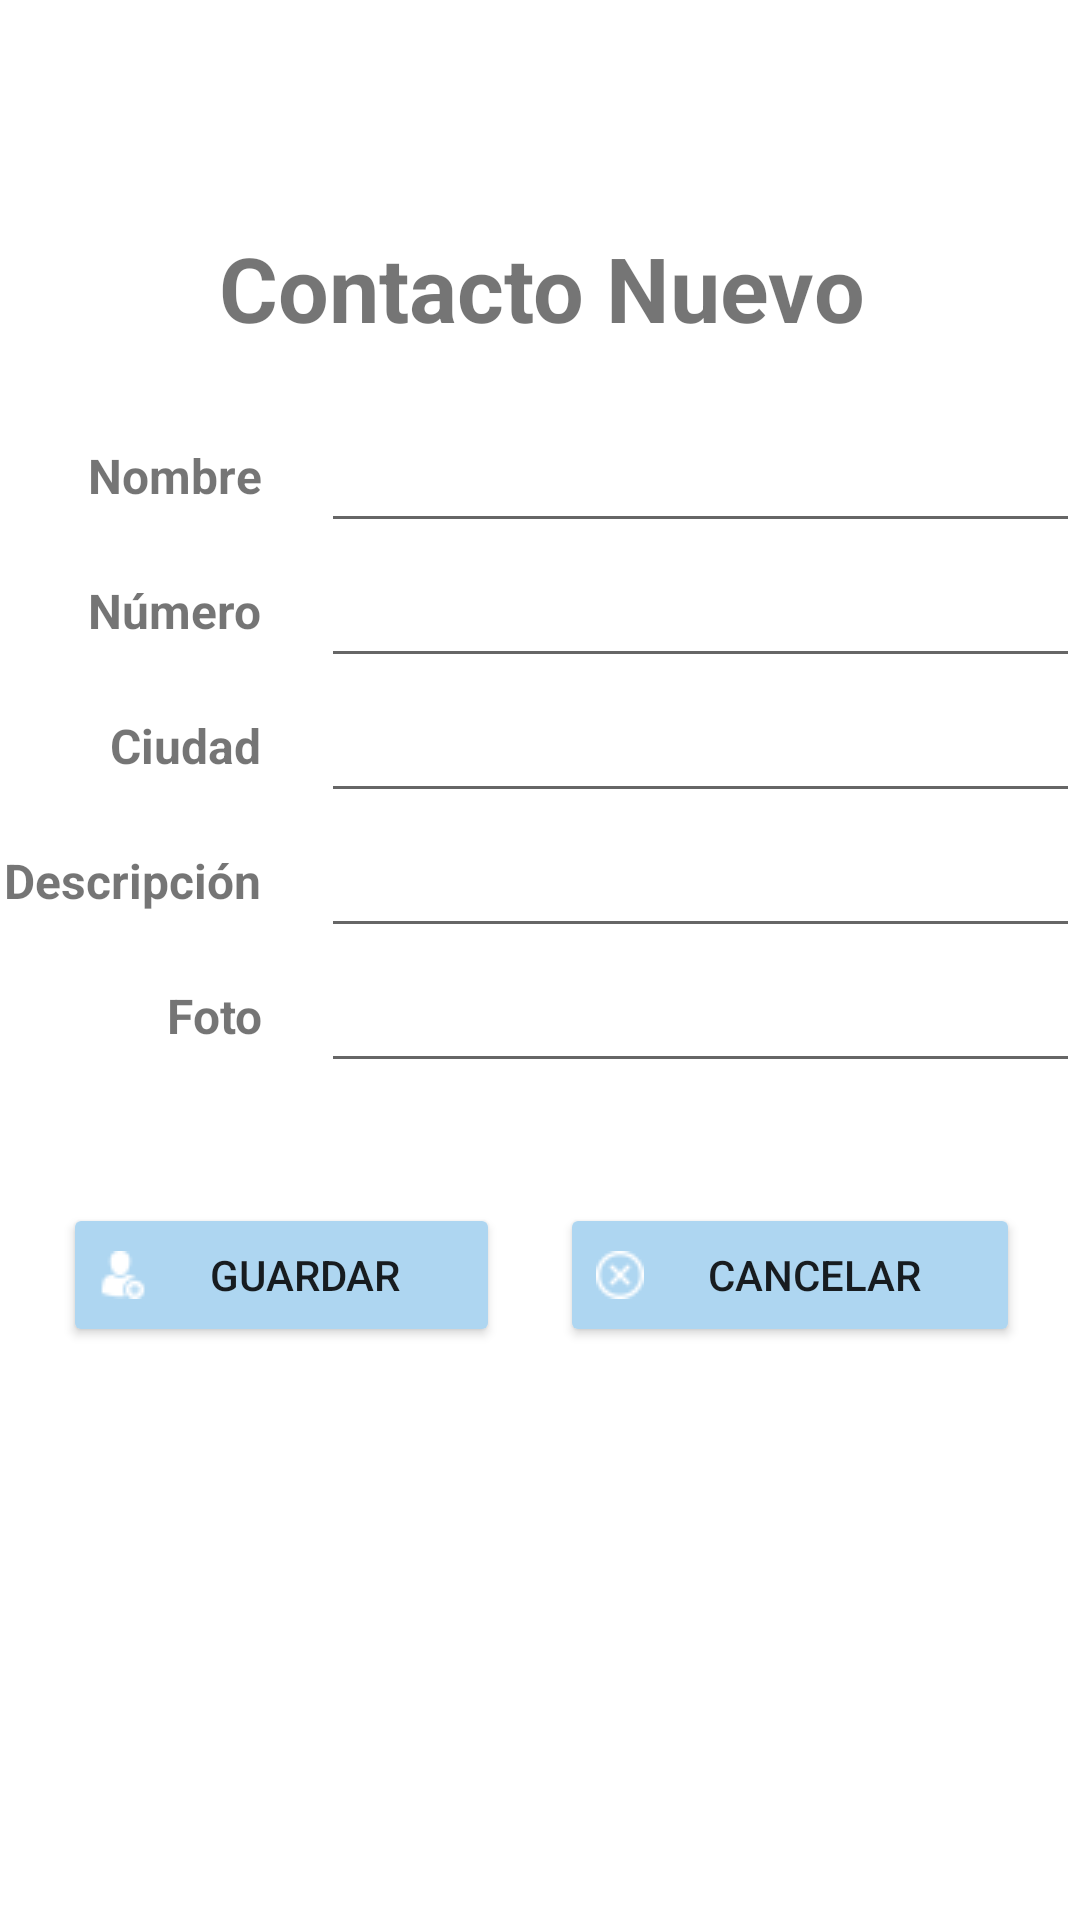

Produce the Android XML layout that renders to this screen, including the resource entries it uses.
<!-- AndroidManifest.xml: application theme Theme.App_Contact_Mario -->
<!-- res/layout/activity_save_contact.xml -->
<?xml version="1.0" encoding="utf-8"?>
<androidx.constraintlayout.widget.ConstraintLayout xmlns:android="http://schemas.android.com/apk/res/android"
    xmlns:app="http://schemas.android.com/apk/res-auto"
    xmlns:tools="http://schemas.android.com/tools"
    android:layout_width="match_parent"
    android:layout_height="match_parent"
    tools:context=".SaveContact">

    <LinearLayout
        android:layout_width="409dp"
        android:layout_height="729dp"
        android:orientation="vertical"
        app:layout_constraintBottom_toBottomOf="parent"
        app:layout_constraintEnd_toEndOf="parent"
        app:layout_constraintStart_toStartOf="parent"
        app:layout_constraintTop_toTopOf="parent"
        android:padding="25dp">

        <LinearLayout
            android:layout_width="match_parent"
            android:layout_height="50dp"
            android:orientation="horizontal"
            android:layout_marginBottom="15dp"
            android:layout_marginTop="90dp">

            <TextView
                android:id="@+id/textView2"
                android:layout_width="0dp"
                android:layout_height="50dp"
                android:layout_weight="1"
                android:gravity="center"
                android:text="@string/contacto_nuevo"
                android:textSize="30sp"
                android:textStyle="bold" />

        </LinearLayout>

        <LinearLayout
            android:layout_width="match_parent"
            android:layout_height="225dp"
            android:orientation="horizontal"
            android:layout_marginBottom="20dp">

            <LinearLayout
                android:layout_width="106dp"
                android:layout_height="match_parent"
                android:orientation="vertical"
                android:gravity="start">

                <TextView
                    android:id="@+id/txtName"
                    android:layout_width="match_parent"
                    android:layout_height="wrap_content"
                    android:layout_weight="1"
                    android:text="@string/nombre"
                    android:layout_marginEnd="20dp"
                    android:gravity="end|center"
                    android:textSize="16sp"
                    android:textStyle="bold" />

                <TextView
                    android:id="@+id/txtNumber"
                    android:layout_width="match_parent"
                    android:layout_height="wrap_content"
                    android:layout_weight="1"
                    android:text="@string/numero"
                    android:layout_marginEnd="20dp"
                    android:gravity="end|center"
                    android:textSize="16sp"
                    android:textStyle="bold" />

                <TextView
                    android:id="@+id/txtCity"
                    android:layout_width="match_parent"
                    android:layout_height="wrap_content"
                    android:layout_weight="1"
                    android:text="@string/ciudad"
                    android:layout_marginEnd="20dp"
                    android:gravity="end|center"
                    android:textSize="16sp"
                    android:textStyle="bold" />

                <TextView
                    android:id="@+id/txtDescription"
                    android:layout_width="match_parent"
                    android:layout_height="wrap_content"
                    android:layout_weight="1"
                    android:text="@string/descripcion"
                    android:layout_marginEnd="20dp"
                    android:gravity="end|center"
                    android:textSize="16sp"
                    android:textStyle="bold" />

                <TextView
                    android:id="@+id/txtPhoto"
                    android:layout_width="match_parent"
                    android:layout_height="wrap_content"
                    android:layout_weight="1"
                    android:text="@string/foto"
                    android:layout_marginEnd="20dp"
                    android:gravity="end|center"
                    android:textSize="16sp"
                    android:textStyle="bold" />

            </LinearLayout>

            <LinearLayout
                android:layout_width="match_parent"
                android:layout_height="match_parent"
                android:orientation="vertical">

                <EditText
                    android:id="@+id/editName"
                    android:layout_width="match_parent"
                    android:layout_height="wrap_content"
                    android:layout_weight="1"
                    android:ems="10"
                    android:inputType="textPersonName"
                    android:text=""
                    android:textSize="16sp"/>

                <EditText
                    android:id="@+id/editNumber"
                    android:layout_width="match_parent"
                    android:layout_height="wrap_content"
                    android:layout_weight="1"
                    android:ems="10"
                    android:inputType="textPersonName"
                    android:text=""
                    android:textSize="16sp"/>

                <EditText
                    android:id="@+id/editCity"
                    android:layout_width="match_parent"
                    android:layout_height="wrap_content"
                    android:layout_weight="1"
                    android:ems="10"
                    android:inputType="textPersonName"
                    android:text=""
                    android:textSize="16sp"/>

                <EditText
                    android:id="@+id/editDescription"
                    android:layout_width="match_parent"
                    android:layout_height="wrap_content"
                    android:layout_weight="1"
                    android:ems="10"
                    android:inputType="textPersonName"
                    android:text=""
                    android:textSize="16sp"/>

                <EditText
                    android:id="@+id/editPhoto"
                    android:layout_width="match_parent"
                    android:layout_height="wrap_content"
                    android:layout_weight="1"
                    android:ems="10"
                    android:inputType="textPersonName"
                    android:text=""
                    android:textSize="16sp"/>
            </LinearLayout>
        </LinearLayout>

        <LinearLayout
            android:layout_width="match_parent"
            android:layout_height="wrap_content"
            android:orientation="horizontal"
            android:padding="20dp">

            <Button
                android:id="@+id/btnSave"
                android:layout_width="wrap_content"
                android:layout_height="wrap_content"
                android:drawableLeft="@drawable/newcontact"
                android:layout_weight="1"
                app:backgroundTint="@color/azul_claro"
                android:text="@string/guardar"
                android:layout_marginEnd="10dp" />

            <Button
                android:id="@+id/btnCancel"
                android:layout_width="wrap_content"
                android:layout_height="wrap_content"
                android:drawableLeft="@drawable/cancelbutton"
                android:layout_weight="1"
                app:backgroundTint="#AED6F1"
                android:text="@string/cancelar"
                android:layout_marginStart="10dp"/>
        </LinearLayout>
    </LinearLayout>
</androidx.constraintlayout.widget.ConstraintLayout>
<!-- resources referenced by this layout -->
<resources>
  <color name="azul_claro">#AED6F1</color>
  <!-- drawable cancelbutton: png bitmap (drawable, 680 bytes) -->
  <!-- drawable newcontact: png bitmap (drawable, 656 bytes) -->
  <string name="cancelar">Cancelar</string>
  <string name="ciudad">Ciudad</string>
  <string name="contacto_nuevo">Contacto Nuevo</string>
  <string name="descripcion">Descripción</string>
  <string name="foto">Foto</string>
  <string name="guardar">Guardar</string>
  <string name="nombre">Nombre</string>
  <string name="numero">Número</string>
  <style name="Theme.App_Contact_Mario" parent="Theme.MaterialComponents.DayNight.DarkActionBar">
          
          <item name="colorPrimary">@color/purple_500</item>
          <item name="colorPrimaryVariant">@color/purple_700</item>
          <item name="colorOnPrimary">@color/white</item>
          
          <item name="colorSecondary">@color/teal_200</item>
          <item name="colorSecondaryVariant">@color/teal_700</item>
          <item name="colorOnSecondary">@color/black</item>
          
          <item name="android:statusBarColor" tools:targetApi="l">?attr/colorPrimaryVariant</item>
          
      </style>
  <color name="purple_500">#FF6200EE</color>
  <color name="purple_700">#FF3700B3</color>
  <color name="white">#FFFFFFFF</color>
  <color name="teal_200">#FF03DAC5</color>
  <color name="teal_700">#FF018786</color>
  <color name="black">#FF000000</color>
</resources>
